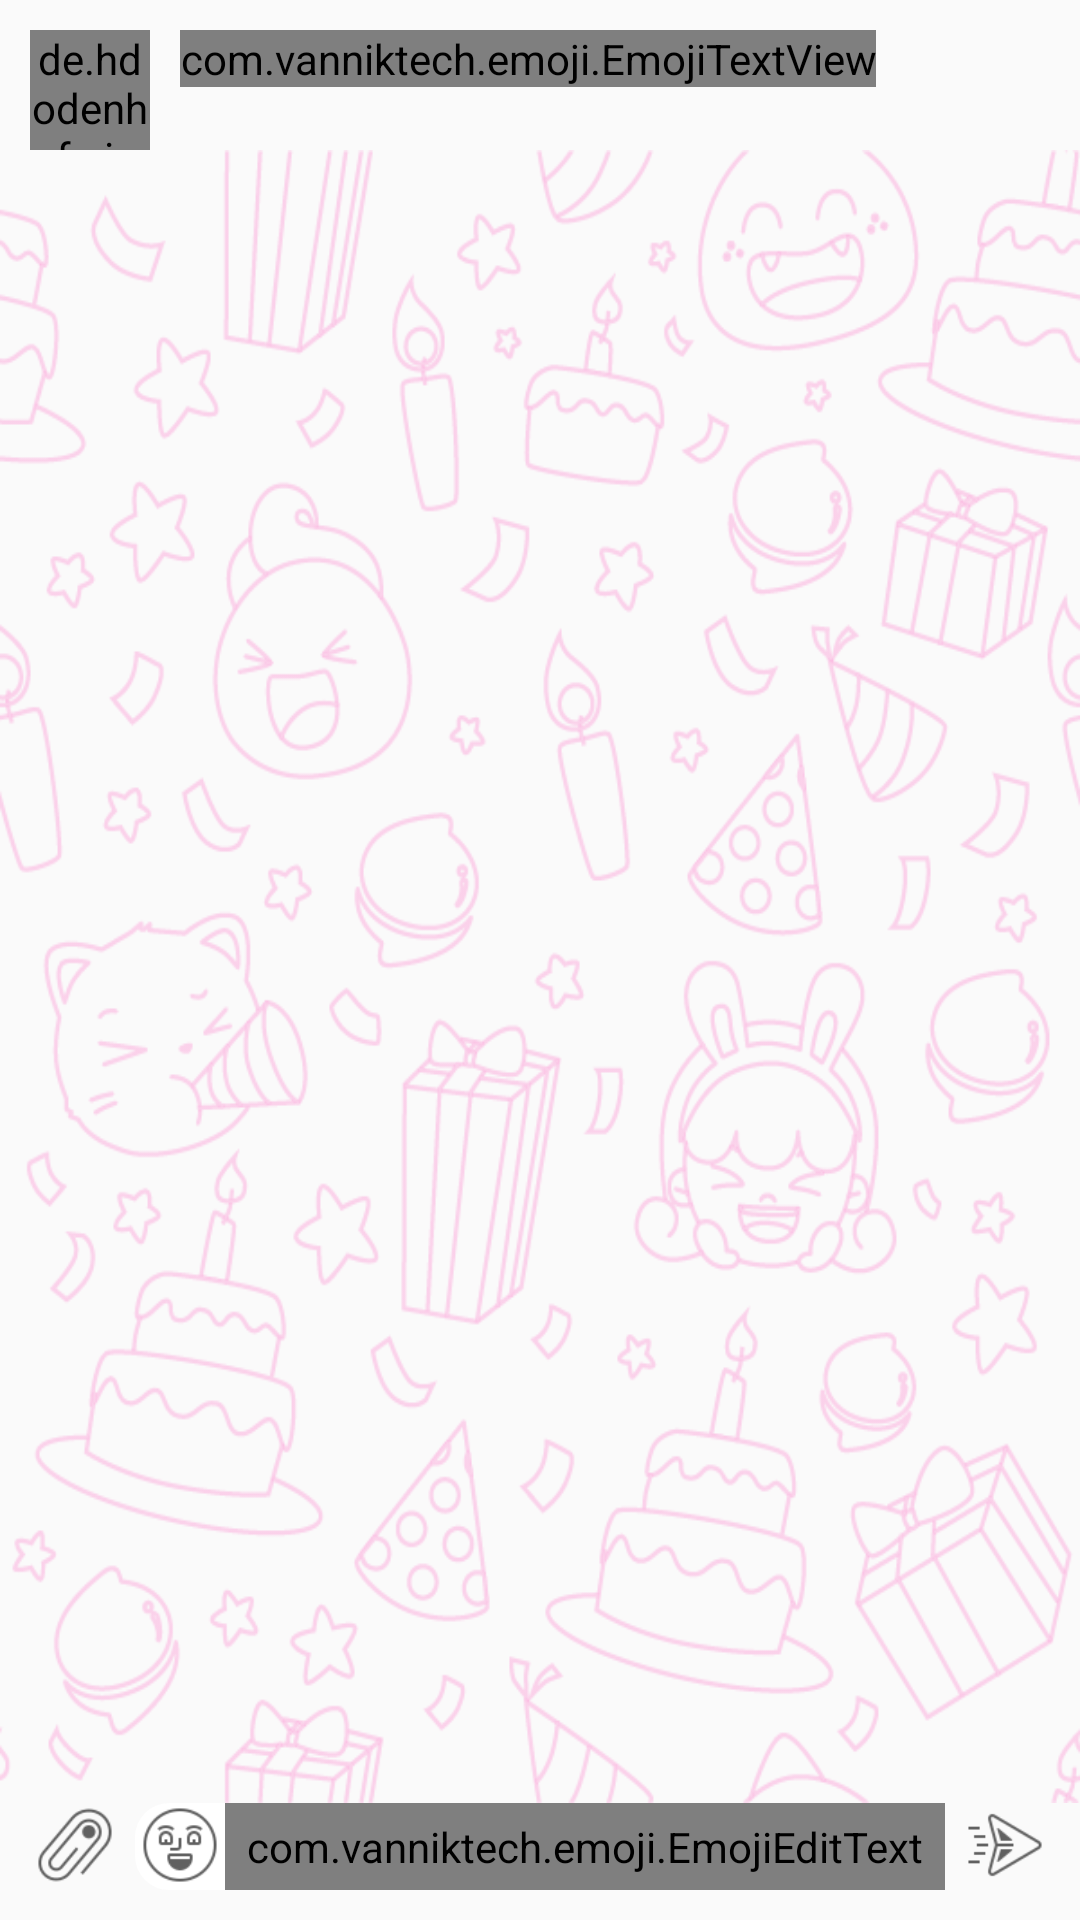

Layout XML and referenced resources for this Android screen:
<!-- AndroidManifest.xml: application theme AppCustomTheme.NoActionBar -->
<!-- res/layout/activity_chat.xml -->
<?xml version="1.0" encoding="utf-8"?>
<androidx.constraintlayout.widget.ConstraintLayout xmlns:android="http://schemas.android.com/apk/res/android"
    xmlns:app="http://schemas.android.com/apk/res-auto"
    xmlns:tools="http://schemas.android.com/tools"
    android:id="@+id/root_view"
    android:layout_width="match_parent"
    android:layout_height="match_parent"
    tools:context=".ChatActivity">

    <de.hdodenhof.circleimageview.CircleImageView
        android:id="@+id/userImage"
        android:layout_width="40dp"
        android:layout_height="40dp"
        android:layout_marginStart="10dp"
        android:layout_marginTop="10dp"
        android:src="@drawable/mom"
        app:layout_constraintStart_toStartOf="parent"
        app:layout_constraintTop_toTopOf="parent" />

    <com.vanniktech.emoji.EmojiTextView
        android:id="@+id/userName"
        android:layout_width="0dp"
        android:layout_height="wrap_content"
        android:layout_marginStart="10dp"
        android:text=""
        android:textStyle="bold"
        app:layout_constraintStart_toEndOf="@+id/userImage"
        app:layout_constraintTop_toTopOf="@+id/userImage" />

    <androidx.recyclerview.widget.RecyclerView
        android:id="@+id/chats"
        android:layout_width="0dp"
        android:layout_height="0dp"
        android:background="@drawable/chat_bg"
        android:backgroundTint="@color/colorPrimaryDark2"
        android:paddingTop="10dp"
        android:paddingBottom="10dp"
        app:layout_constraintBottom_toTopOf="@+id/ed_emoji"
        app:layout_constraintEnd_toEndOf="parent"
        app:layout_constraintStart_toStartOf="parent"
        app:layout_constraintTop_toBottomOf="@+id/userImage" />

    <ImageView
        android:id="@+id/link"
        android:layout_width="30dp"
        android:layout_height="30dp"
        android:layout_marginStart="10dp"
        android:layout_marginBottom="10dp"
        android:src="@drawable/attach"
        app:layout_constraintBottom_toBottomOf="parent"
        app:layout_constraintStart_toStartOf="parent" />

    <View
        android:layout_width="0dp"
        android:layout_height="0dp"
        android:background="@drawable/round_border_white"
        android:backgroundTint="#FFFFFF"
        app:layout_constraintStart_toStartOf="@id/btn_emoji"
        app:layout_constraintEnd_toEndOf="@id/ed_emoji"
        app:layout_constraintTop_toTopOf="@id/ed_emoji"
        app:layout_constraintBottom_toBottomOf="@id/ed_emoji"/>

    <ImageView
        android:id="@+id/btn_emoji"
        android:layout_width="30dp"
        android:layout_height="30dp"
        android:layout_marginStart="5dp"
        android:layout_marginBottom="10dp"
        android:src="@drawable/lol"
        app:layout_constraintBottom_toBottomOf="parent"
        app:layout_constraintStart_toEndOf="@+id/link" />

    <com.vanniktech.emoji.EmojiEditText
        android:id="@+id/ed_emoji"
        android:layout_width="0dp"
        android:layout_height="wrap_content"
        android:padding="5dp"
        android:layout_marginEnd="5dp"
        android:layout_alignParentBottom="true"
        android:layout_marginBottom="10dp"
        android:hint="Write a message"
        android:imeOptions="actionSend"
        android:inputType="text"
        android:maxHeight="200dp"
        android:background="@drawable/transparent"
        app:layout_constraintBottom_toBottomOf="parent"
        app:layout_constraintEnd_toStartOf="@+id/send"
        app:layout_constraintStart_toEndOf="@+id/btn_emoji" />

    <ImageView
        android:id="@+id/send"
        android:layout_width="30dp"
        android:layout_height="30dp"
        android:layout_marginEnd="10dp"
        android:layout_marginBottom="10dp"
        android:src="@drawable/sent"
        app:layout_constraintBottom_toBottomOf="parent"
        app:layout_constraintEnd_toEndOf="parent" />

</androidx.constraintlayout.widget.ConstraintLayout>
<!-- resources referenced by this layout -->
<resources>
  <color name="colorPrimaryDark2">#FE18A3</color>
  <!-- drawable attach: png bitmap (drawable, 3813 bytes) -->
  <!-- drawable chat_bg: png bitmap (drawable, 104960 bytes) -->
  <!-- drawable lol: png bitmap (drawable, 3271 bytes) -->
  <!-- drawable mom: png bitmap (drawable, 43641 bytes) -->
  <!-- drawable round_border_white (drawable) -->
  <?xml version="1.0" encoding="UTF-8"?>
  <shape xmlns:android="http://schemas.android.com/apk/res/android">
      <solid android:color="@color/colorWhite"/>
      <stroke android:width="3dp" android:color="@color/colorWhite" />
      <corners android:radius="10dp"/>
      <padding android:left="0dp" android:top="0dp" android:right="0dp" android:bottom="0dp" />
  </shape>
  <!-- drawable sent: png bitmap (drawable, 2848 bytes) -->
  <style name="AppCustomTheme.NoActionBar" parent="Theme.AppCompat.Light.DarkActionBar">
          <item name="colorPrimary">@color/colorPrimary</item>
          <item name="colorPrimaryDark">@color/colorPrimaryDark</item>
          <item name="colorAccent">@color/colorAccent</item>
          <item name="windowActionBar">false</item>
          <item name="windowNoTitle">true</item>
          <item name="android:windowFullscreen">false</item>
      </style>
  <color name="colorWhite">#FFFFFF</color>
  <color name="colorPrimary">#18a3fe</color>
  <color name="colorPrimaryDark">#4c84ff</color>
  <color name="colorAccent">#00c851</color>
</resources>
